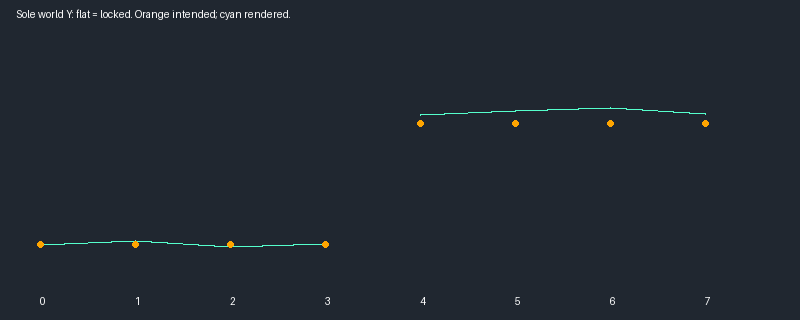

Data behind this chart, as committed beside it:
frame, t, support, soleX, soleY, worldSoleY, targetY
0, 0.0, L, 54.5, 89, 89.0, 89.0
1, 0.03, L, 54.5, 86, 89.36, 85.64
2, 0.06, L, 54.5, 82, 88.72, 82.28
3, 0.09, L, 54.5, 79, 89.08, 78.92
4, 0.12, R, 43.0, 90, 103.4, 89.0
5, 0.15, R, 43.0, 87, 103.8, 85.64
6, 0.18, R, 43.0, 84, 104.2, 82.28
7, 0.21, R, 43.0, 80, 103.5, 78.92
